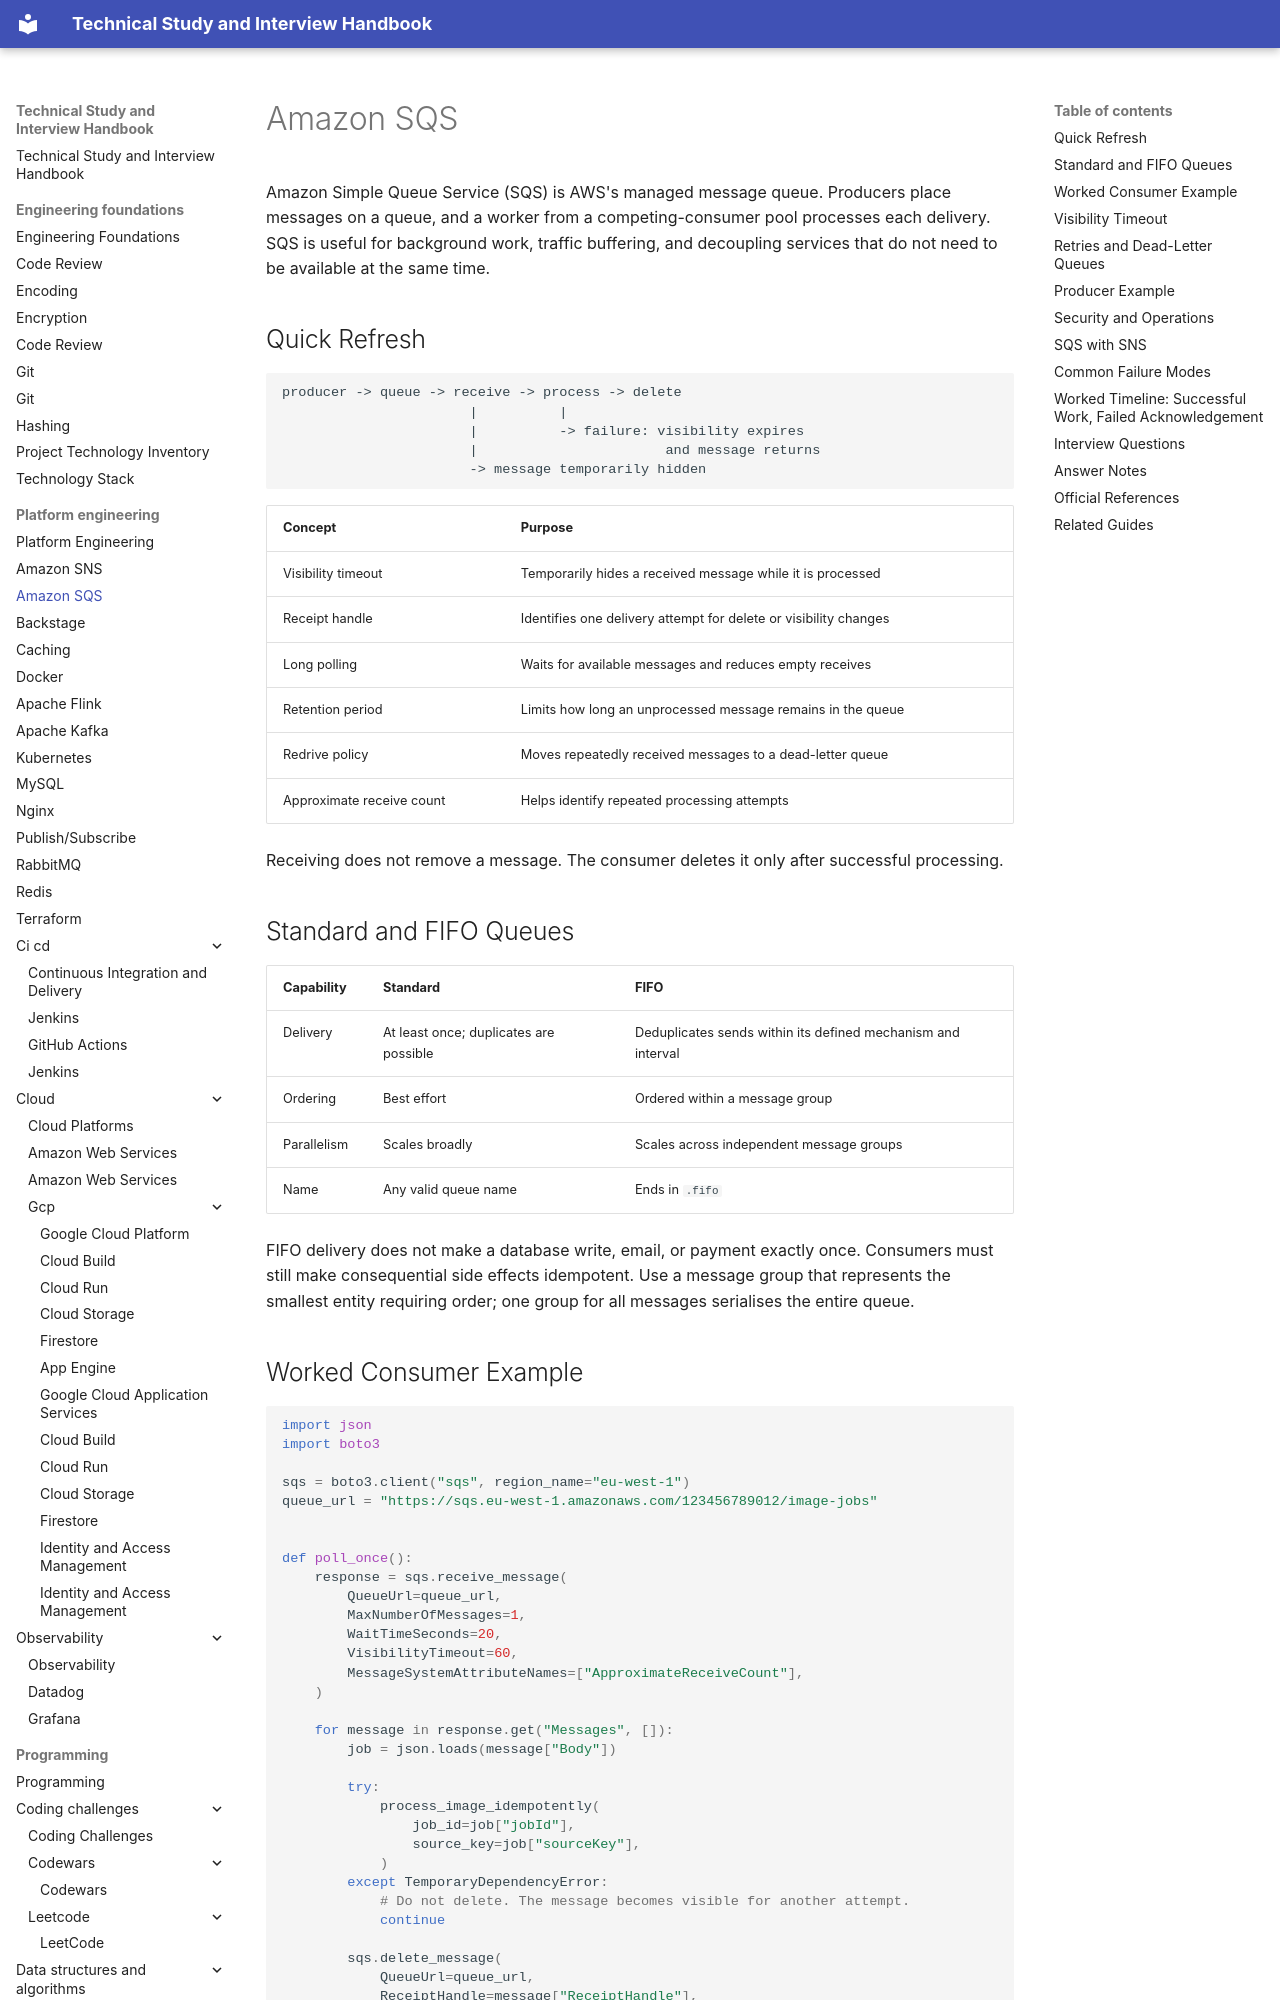

repository: DonalGeraghty/study-repository · page: platform-engineering/amazon-sqs/index.html · generator: mkdocs

---
tags:
  - platform-engineering
---

# Amazon SQS

Amazon Simple Queue Service (SQS) is AWS's managed message queue. Producers place messages on a queue, and a worker from a competing-consumer pool processes each delivery. SQS is useful for background work, traffic buffering, and decoupling services that do not need to be available at the same time.

## Quick Refresh

```text
producer -> queue -> receive -> process -> delete
                       |          |
                       |          -> failure: visibility expires
                       |                       and message returns
                       -> message temporarily hidden
```

| Concept | Purpose |
| --- | --- |
| Visibility timeout | Temporarily hides a received message while it is processed |
| Receipt handle | Identifies one delivery attempt for delete or visibility changes |
| Long polling | Waits for available messages and reduces empty receives |
| Retention period | Limits how long an unprocessed message remains in the queue |
| Redrive policy | Moves repeatedly received messages to a dead-letter queue |
| Approximate receive count | Helps identify repeated processing attempts |

Receiving does not remove a message. The consumer deletes it only after successful processing.

## Standard and FIFO Queues

| Capability | Standard | FIFO |
| --- | --- | --- |
| Delivery | At least once; duplicates are possible | Deduplicates sends within its defined mechanism and interval |
| Ordering | Best effort | Ordered within a message group |
| Parallelism | Scales broadly | Scales across independent message groups |
| Name | Any valid queue name | Ends in `.fifo` |

FIFO delivery does not make a database write, email, or payment exactly once. Consumers must still make consequential side effects idempotent. Use a message group that represents the smallest entity requiring order; one group for all messages serialises the entire queue.
